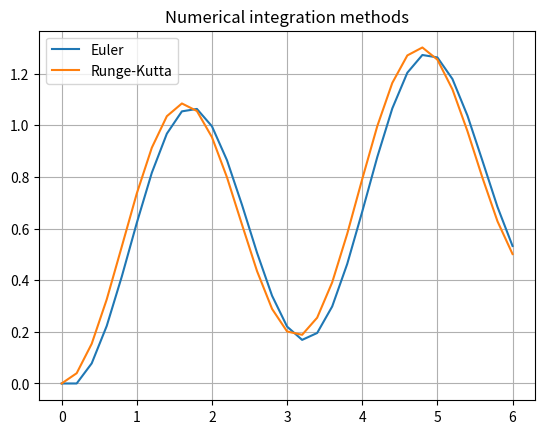
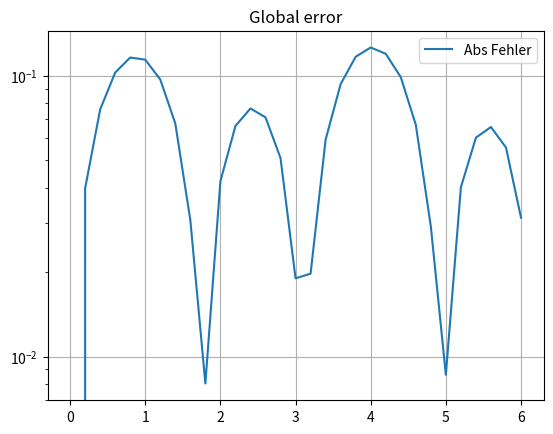

These figures' Python source, in order:
import numpy as np
import matplotlib.pyplot as plt

'''INPUT'''
# Aufgaben_HM2 wie: 2 DGL lösungen fehler plotten

a = 0
b = 6

# h = ((b - a) * 1.0) / n
h = 0.2
n = int((b - a) / h)
y0 = 0.0


def f(t, y):
    return 0.1 * y + np.sin(2 * t)


'''INPUT'''


def interpolate_euler(f, x, h, y0):
    y = np.zeros(n + 1)
    y[0] = y0

    for i in range(x.shape[0] - 1):
        y[i + 1] = y[i] + h * f(x[i], y[i])

    return y


def interpolate_runge_kutta(f, x, h, y0):
    y = np.zeros(n + 1)
    y[0] = y0

    for i in range(x.shape[0] - 1):
        k1 = f(x[i], y[i])
        k2 = f(x[i] + h / 2, y[i] + h / 2 * k1)
        k3 = f(x[i] + h / 2, y[i] + h / 2 * k2)
        k4 = f(x[i] + h, y[i] + h * k3)
        y[i + 1] = y[i] + h / 6 * (k1 + 2 * k2 + 2 * k3 + k4)

    return y


x = np.arange(a, b + h, step=h, dtype=np.float64)

y_euler = interpolate_euler(f, x, h, y0)
y_runge_kutta = interpolate_runge_kutta(f, x, h, y0)

print('x = ' + str(x))
print('y_euler = ' + str(y_euler))
print('y_runge_kutta = ' + str(y_runge_kutta))

xmin = -0.1
xmax = 1.5
ymin = 1.9
ymax = 2.6

x_exact = np.arange(xmin, xmax, step=0.001, dtype=np.float64)

plt.figure(0)
plt.title('Numerical integration methods')
plt.plot(x, y_euler, label='Euler')
plt.plot(x, y_runge_kutta, label='Runge-Kutta')
plt.legend()
plt.grid()
plt.show()

plt.figure(1)
plt.title('Global error')
plt.semilogy()
plt.plot(x, np.abs(y_euler - y_runge_kutta), label='Abs Fehler')
plt.legend()
plt.grid()
plt.show()

# plt.figure(1)
# plt.title('Absoluter error')
# plt.semilogy()
# plt.plot(x, np.abs((y_euler[0] - y_runge_kutta[0])), label='Fehler')
# # plt.plot(x, np.abs((y_euler[1] - y_runge_kutta[1])), label='h\'')
# plt.legend()
# plt.grid()
# plt.show()
